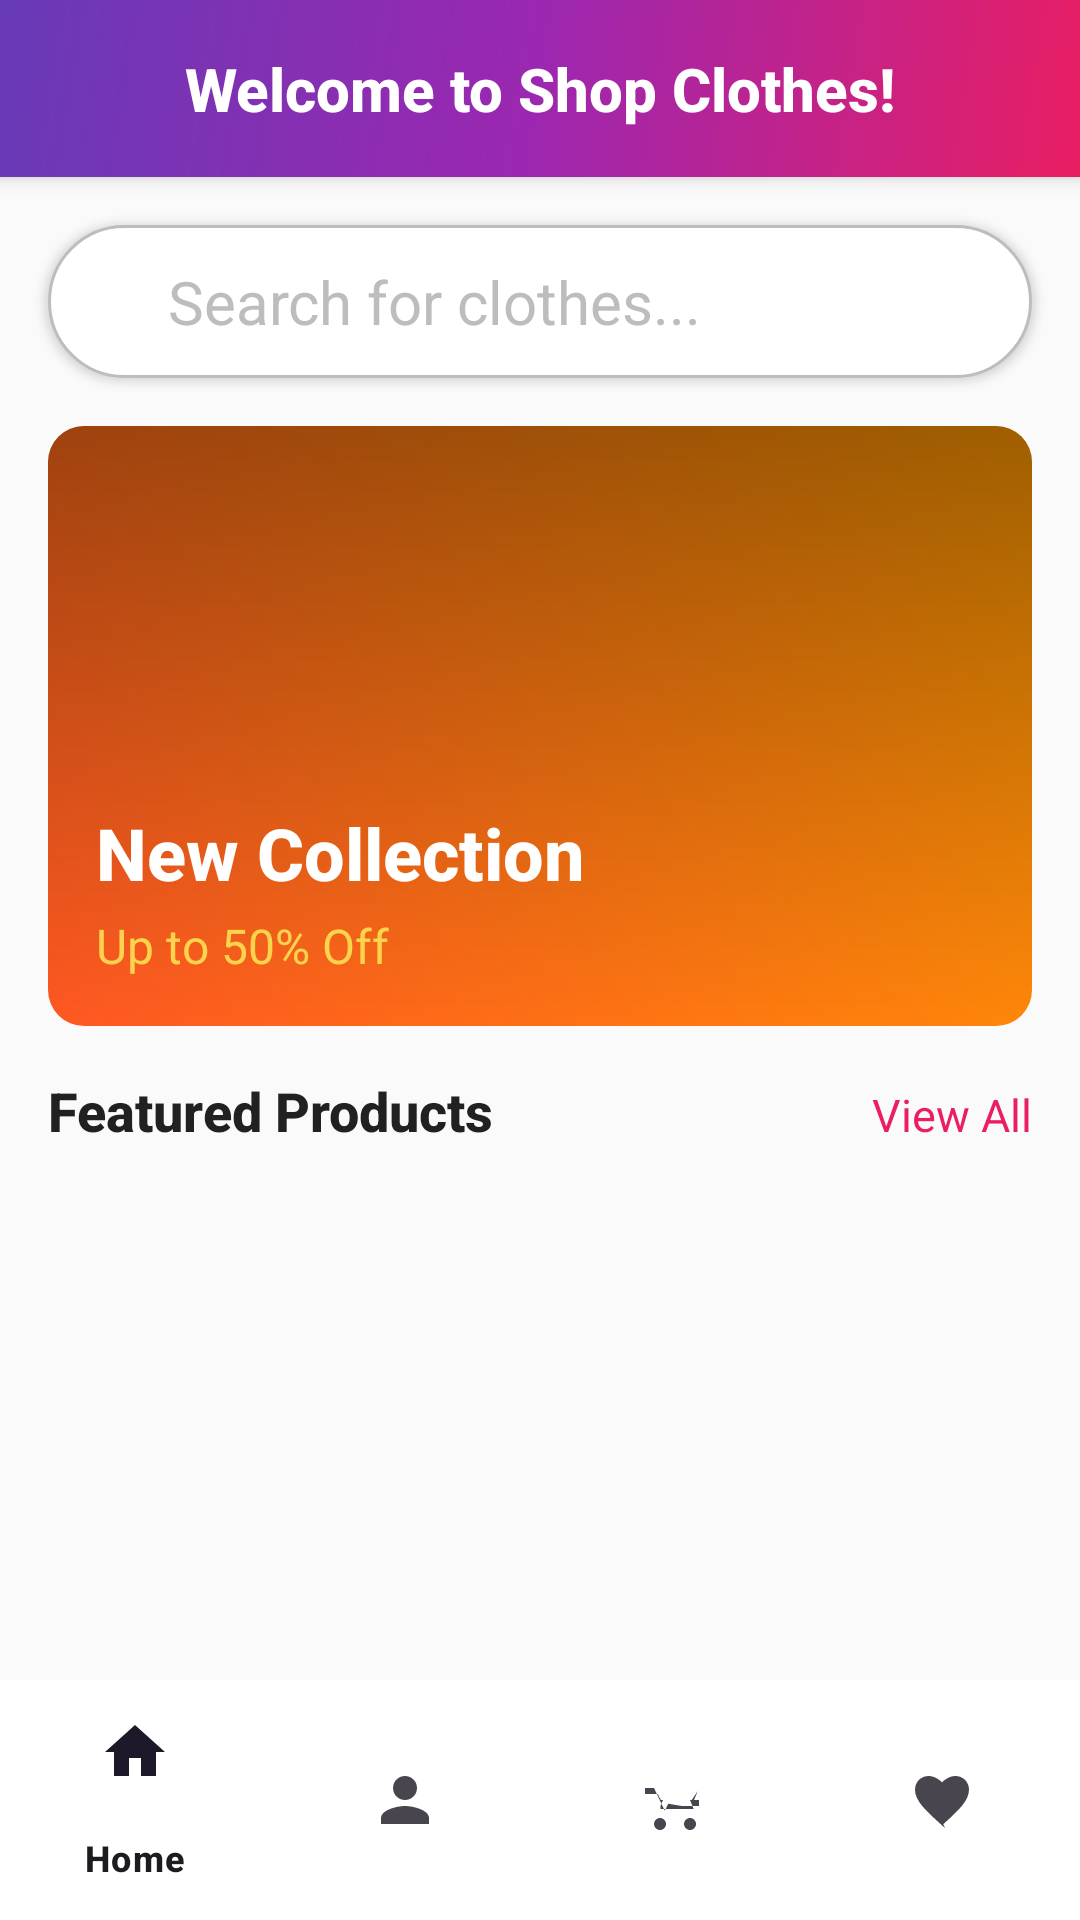

The Android layout XML behind this screen, and the referenced resources:
<!-- AndroidManifest.xml: application theme Theme.ShopClothesAndroid -->
<!-- res/layout/activity_home.xml -->
<?xml version="1.0" encoding="utf-8"?>
<RelativeLayout xmlns:android="http://schemas.android.com/apk/res/android"
    xmlns:app="http://schemas.android.com/apk/res-auto"
    android:id="@+id/home_main"
    android:layout_width="match_parent"
    android:layout_height="match_parent"
    android:background="@color/background_primary">

    
    <LinearLayout
        android:id="@+id/header_container"
        android:layout_width="match_parent"
        android:layout_height="wrap_content"
        android:layout_alignParentTop="true"
        android:background="@drawable/header_gradient_bg"
        android:orientation="horizontal"
        android:padding="16dp"
        android:elevation="4dp">

        
        <TextView
            android:id="@+id/tvWelcome"
            android:layout_width="match_parent"
            android:layout_height="wrap_content"
            android:layout_gravity="center_vertical"
            android:gravity="center"
            android:text="Welcome to Shop Clothes!"
            android:textColor="@color/background_secondary"
            android:textSize="20sp"
            android:textStyle="bold"
            android:fontFamily="sans-serif-medium" />

    </LinearLayout>

    
    <LinearLayout
        android:id="@+id/search_container"
        android:layout_width="match_parent"
        android:layout_height="wrap_content"
        android:layout_below="@id/header_container"
        android:layout_margin="16dp"
        android:background="@drawable/search_bg"
        android:elevation="2dp"
        android:orientation="horizontal"
        android:padding="12dp">

        <ImageView
            android:layout_width="20dp"
            android:layout_height="20dp"
            android:layout_gravity="center_vertical"
            android:layout_marginEnd="8dp"
            android:src="@drawable/ic_search" />

        <EditText
            android:id="@+id/etSearch"
            android:layout_width="0dp"
            android:layout_height="wrap_content"
            android:layout_weight="1"
            android:background="@android:color/transparent"
            android:hint="Search for clothes..."
            android:textColorHint="@color/text_hint"
            android:textColor="@color/text_primary"
            android:textSize="20sp" />

    </LinearLayout>

    
    <FrameLayout
        android:id="@+id/banner_container"
        android:layout_width="match_parent"
        android:layout_height="200dp"
        android:layout_below="@id/search_container"
        android:layout_marginStart="16dp"
        android:layout_marginEnd="16dp"
        android:layout_marginBottom="8dp">

        
        <ImageView
            android:id="@+id/imgBanner"
            android:layout_width="match_parent"
            android:layout_height="match_parent"
            android:background="@drawable/banner_gradient_bg"
            android:scaleType="centerCrop"
            android:src="@drawable/banner" />

        
        <View
            android:layout_width="match_parent"
            android:layout_height="match_parent"
            android:background="@drawable/banner_overlay" />

        
        <LinearLayout
            android:layout_width="wrap_content"
            android:layout_height="wrap_content"
            android:layout_gravity="bottom|start"
            android:layout_margin="16dp"
            android:orientation="vertical">

            <TextView
                android:layout_width="wrap_content"
                android:layout_height="wrap_content"
                android:text="New Collection"
                android:textColor="@color/background_secondary"
                android:textSize="24sp"
                android:textStyle="bold"
                android:fontFamily="sans-serif-medium" />

            <TextView
                android:layout_width="wrap_content"
                android:layout_height="wrap_content"
                android:layout_marginTop="4dp"
                android:text="Up to 50% Off"
                android:textColor="@color/accent_light"
                android:textSize="16sp" />

        </LinearLayout>

    </FrameLayout>

    
    <LinearLayout
        android:id="@+id/products_header"
        android:layout_width="match_parent"
        android:layout_height="wrap_content"
        android:layout_below="@id/banner_container"
        android:layout_marginStart="16dp"
        android:layout_marginEnd="16dp"
        android:layout_marginTop="8dp"
        android:layout_marginBottom="8dp"
        android:orientation="horizontal">

        <TextView
            android:layout_width="0dp"
            android:layout_height="wrap_content"
            android:layout_weight="1"
            android:text="Featured Products"
            android:textColor="@color/text_primary"
            android:textSize="18sp"
            android:textStyle="bold"
            android:fontFamily="sans-serif-medium" />

        <TextView
            android:layout_width="wrap_content"
            android:layout_height="wrap_content"
            android:text="View All"
            android:textColor="@color/primary_color"
            android:textSize="15sp"
            android:clickable="true"
            android:focusable="true" />

    </LinearLayout>

    
    <androidx.recyclerview.widget.RecyclerView
        android:id="@+id/rvProducts"
        android:layout_width="match_parent"
        android:layout_height="match_parent"
        android:layout_below="@id/products_header"
        android:layout_marginStart="8dp"
        android:layout_marginEnd="8dp"
        android:clipToPadding="false"
        android:paddingBottom="84dp" />
    
    <com.google.android.material.bottomnavigation.BottomNavigationView
        android:id="@+id/bottom_navigation"
        android:layout_width="match_parent"
        android:layout_height="wrap_content"
        android:layout_alignParentBottom="true"
        app:menu="@menu/bottom_nav_menu"
        android:background="@color/background_secondary" />
</RelativeLayout>
<!-- resources referenced by this layout -->
<resources>
  <color name="accent_light">#FCD34D</color>
  <color name="background_primary">#FAFAFA</color>
  <color name="background_secondary">#FFFFFF</color>
  <color name="primary_color">#E91E63</color>
  <color name="text_hint">#BDBDBD</color>
  <color name="text_primary">#212121</color>
  <!-- drawable banner_gradient_bg (drawable) -->
  <?xml version="1.0" encoding="utf-8"?>
  <shape xmlns:android="http://schemas.android.com/apk/res/android">
      <gradient
          android:startColor="@color/banner_gradient_start"
          android:endColor="@color/banner_gradient_end"
          android:angle="45" />
      <corners android:radius="12dp" />
  </shape>
  <!-- drawable banner_overlay (drawable) -->
  <?xml version="1.0" encoding="utf-8"?>
  <shape xmlns:android="http://schemas.android.com/apk/res/android"
      android:shape="rectangle">
      <gradient
          android:startColor="#00000000"
          android:endColor="#60000000"
          android:angle="90" />
      <corners android:radius="12dp" />
  </shape>
  <!-- drawable header_gradient_bg (drawable) -->
  <?xml version="1.0" encoding="utf-8"?>
  <shape xmlns:android="http://schemas.android.com/apk/res/android">
      <gradient
          android:startColor="@color/gradient_start"
          android:centerColor="@color/gradient_center"
          android:endColor="@color/gradient_end"
          android:angle="135" />
  </shape>
  <!-- drawable search_bg (drawable) -->
  <?xml version="1.0" encoding="utf-8"?>
  <shape xmlns:android="http://schemas.android.com/apk/res/android"
      android:shape="rectangle">
      <solid android:color="@color/background_secondary" />
      <corners android:radius="25dp" />
      <stroke
          android:width="1dp"
          android:color="@color/text_hint" />
  </shape>
  <style name="Theme.ShopClothesAndroid" parent="Base.Theme.ShopClothesAndroid" />
  <color name="banner_gradient_start">#FF5722</color>
  <color name="banner_gradient_end">#FF9800</color>
  <color name="gradient_start">#E91E63</color>
  <color name="gradient_center">#9C27B0</color>
  <color name="gradient_end">#673AB7</color>
  <style name="Base.Theme.ShopClothesAndroid" parent="Theme.Material3.DayNight.NoActionBar">
          
          
      </style>
</resources>
